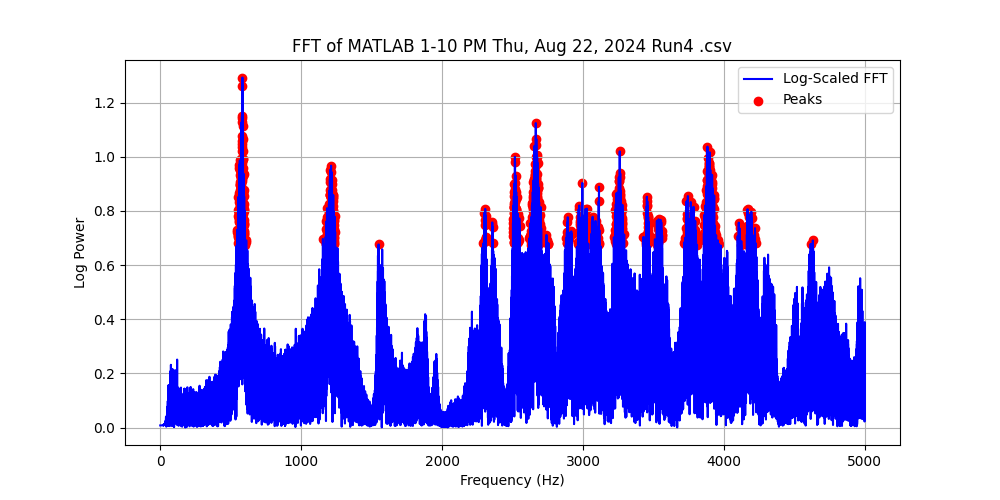

The table this chart was drawn from, first rows:
Frequency (Hz), Power, Log Power
0.0, 0.01876, 0.008072
0.1, 0.01876, 0.008072
0.2, 0.01876, 0.008072
0.3, 0.01876, 0.008072
0.4, 0.01876, 0.008072
0.5, 0.01876, 0.008072
0.6, 0.01876, 0.008072
0.7, 0.01876, 0.008072
0.8, 0.01876, 0.008072
0.9, 0.01876, 0.008072
1.0, 0.01876, 0.008072
1.1, 0.01876, 0.008071
1.2, 0.01876, 0.008071
1.3, 0.01876, 0.008071
1.4, 0.01876, 0.008071
1.5, 0.01876, 0.008071
1.6, 0.01876, 0.008071
1.7, 0.01876, 0.008071
1.8, 0.01876, 0.008071
1.9, 0.01876, 0.008071
2.0, 0.01876, 0.008071
2.1, 0.01876, 0.008071
2.2, 0.01876, 0.008071
2.3, 0.01876, 0.008071
2.4, 0.01876, 0.008071
2.5, 0.01876, 0.008071
2.6, 0.01876, 0.008071
2.7, 0.01876, 0.008071
2.8, 0.01876, 0.008071
2.9, 0.01876, 0.008071
3.0, 0.01876, 0.008071
3.1, 0.01876, 0.008071
3.2, 0.01876, 0.008071
3.3, 0.01876, 0.008071
3.4, 0.01876, 0.008071
3.5, 0.01876, 0.008071
3.6, 0.01876, 0.008071
3.7, 0.01876, 0.008071
3.8, 0.01876, 0.008071
3.9, 0.01876, 0.008071
4.0, 0.01876, 0.008071
4.1, 0.01876, 0.008071
4.2, 0.01876, 0.008071
4.3, 0.01876, 0.008072
4.4, 0.01876, 0.008072
4.5, 0.01876, 0.008072
4.6, 0.01876, 0.008072
4.7, 0.01876, 0.008072
4.8, 0.01876, 0.008072
4.9, 0.01876, 0.008072
5.0, 0.01876, 0.008072
5.1, 0.01876, 0.008073
5.2, 0.01876, 0.008073
5.3, 0.01876, 0.008073
5.4, 0.01876, 0.008073
5.5, 0.01876, 0.008074
5.6, 0.01876, 0.008074
5.7, 0.01877, 0.008074
5.8, 0.01877, 0.008075
5.9, 0.01877, 0.008075
... 49,940 more rows
